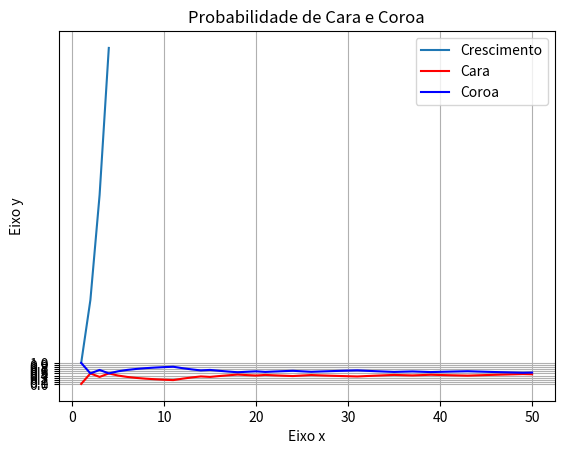

The matplotlib source for this figure:

#matplotlib

import matplotlib.pyplot as plt

x=[1,2,3,4]
y=[1,4,9,16]

plt.plot(x,y,label='Crescimento')

plt.title("Grafico Simples")
plt.xlabel("Eixo x")
plt.ylabel("Eixo y")
plt.legend()

plt.show()

#instalar o matplotlib

#Numeros de jogada cara e coroa

import matplotlib.pyplot as plt
import random

lista_cara = []
cara = 0
lista_coroa = []
jogada = []
coroa = 0
jogadas = 50

for i in range(1, jogadas + 1):  
    escolha = random.randint(1, 2)  
    if escolha == 1:
        lista_coroa.append(coroa / i)
        cara += 1
        lista_cara.append(cara/i)
        jogada.append(i)
    else:
        lista_cara.append(cara/i)
        coroa += 1
        lista_coroa.append(coroa / i)
        jogada.append(i)

#lista_cara <-- lista para cara 
#lista_coroa <-- lista para coroa
#jogada <-- lista de jogadas
plt.plot(jogada, lista_cara, label="Cara", color="red")
plt.plot(jogada, lista_coroa, label="Coroa", color="blue") 
# Definir as marcações no eixo y
plt.yticks([i / 10 for i in range(11)])

# Título, legenda e grid
plt.legend()
plt.title('Probabilidade de Cara e Coroa')
plt.grid(True)



